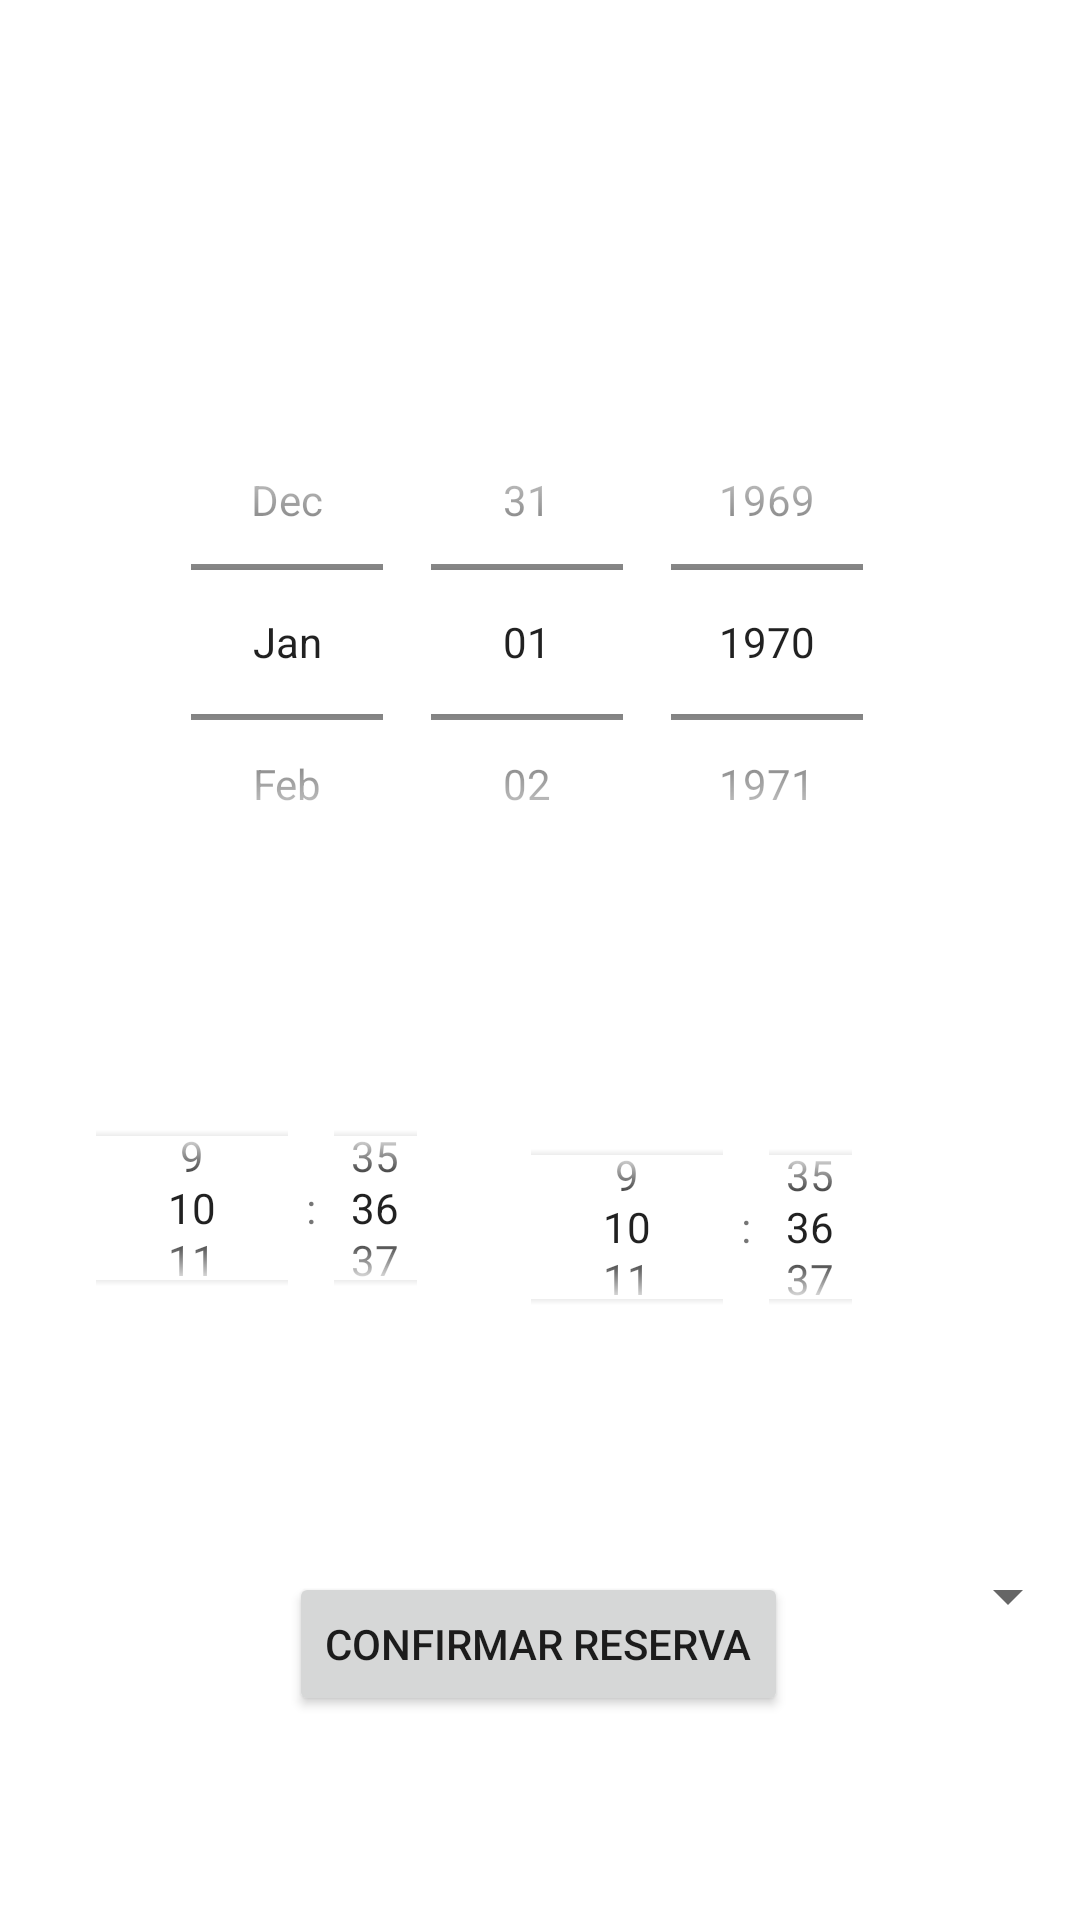

Android layout source for this screen:
<!-- AndroidManifest.xml: application theme Theme.ParkingMLonbide -->
<!-- res/layout/fragment_booking.xml -->
<?xml version="1.0" encoding="utf-8"?>
<androidx.constraintlayout.widget.ConstraintLayout xmlns:android="http://schemas.android.com/apk/res/android"
    xmlns:app="http://schemas.android.com/apk/res-auto"
    xmlns:tools="http://schemas.android.com/tools"
    android:id="@+id/frameLayout2"
    android:layout_width="match_parent"
    android:layout_height="match_parent"
    android:background="@drawable/background"
    tools:context=".NavFragments.BookingFragment">

    <TextView
        android:id="@+id/Title"
        android:layout_width="0dp"
        android:layout_height="wrap_content"
        android:layout_marginStart="16dp"
        android:text="Realizar reserva"
        android:textColor="@color/white"
        android:textColorHint="#FFFFFF"
        android:textSize="20sp"
        app:layout_constraintBottom_toBottomOf="parent"
        app:layout_constraintEnd_toEndOf="parent"
        app:layout_constraintHorizontal_bias="1.0"
        app:layout_constraintStart_toStartOf="parent"
        app:layout_constraintTop_toTopOf="parent"
        app:layout_constraintVertical_bias="0.022" />


    <TextView
        android:id="@+id/Seleccionar"
        android:layout_width="wrap_content"
        android:layout_height="wrap_content"
        android:layout_marginStart="92dp"
        android:layout_marginTop="44dp"
        android:text="Seleccione la fecha para la reserva:"
        android:textColor="@color/white"
        app:layout_constraintStart_toStartOf="parent"
        app:layout_constraintTop_toBottomOf="@+id/Title" />

    <DatePicker
        android:id="@+id/datePicker"
        android:layout_width="258dp"
        android:layout_height="174dp"
        android:layout_marginTop="18dp"
        android:calendarTextColor="#FFFFFF"
        android:calendarViewShown="false"
        android:datePickerMode="spinner"
        app:layout_constraintBottom_toBottomOf="parent"
        app:layout_constraintEnd_toEndOf="parent"
        app:layout_constraintHorizontal_bias="0.496"
        app:layout_constraintStart_toStartOf="parent"
        app:layout_constraintTop_toBottomOf="@+id/Seleccionar"
        app:layout_constraintVertical_bias="0.016" />

    <TextView
        android:id="@+id/textViewHoras"
        android:layout_width="wrap_content"
        android:layout_height="wrap_content"
        android:text="Seleccione la hora de inicio y fin:"
        android:textColor="@color/white"
        android:textColorHint="#FFFFFF"
        app:layout_constraintBottom_toBottomOf="parent"
        app:layout_constraintEnd_toEndOf="parent"
        app:layout_constraintHorizontal_bias="0.498"
        app:layout_constraintStart_toStartOf="parent"
        app:layout_constraintTop_toBottomOf="@+id/datePicker"
        app:layout_constraintVertical_bias="0.081" />

    <TimePicker
        android:id="@+id/startTimePicker"
        android:layout_width="139dp"
        android:layout_height="84dp"
        android:layout_marginBottom="120dp"
        android:layout_weight="1"
        android:timePickerMode="spinner"
        app:layout_constraintBottom_toBottomOf="parent"
        app:layout_constraintEnd_toStartOf="@+id/endTimePicker"
        app:layout_constraintHorizontal_bias="0.726"
        app:layout_constraintStart_toStartOf="parent"
        app:layout_constraintTop_toBottomOf="@+id/textViewHoras"
        app:layout_constraintVertical_bias="0.164" />

    <TimePicker
        android:id="@+id/endTimePicker"
        android:layout_width="139dp"
        android:layout_height="84dp"
        android:layout_marginEnd="60dp"
        android:layout_weight="1"
        android:timePickerMode="spinner"
        app:layout_constraintBottom_toBottomOf="parent"
        app:layout_constraintEnd_toEndOf="parent"
        app:layout_constraintTop_toBottomOf="@+id/textViewHoras"
        app:layout_constraintVertical_bias="0.1" />

    <TextView
        android:id="@+id/tipolabl"
        android:layout_width="wrap_content"
        android:layout_height="wrap_content"
        android:text="Seleccione el tipo de plaza:"
        android:textColor="@color/white"
        app:layout_constraintBottom_toBottomOf="parent"
        app:layout_constraintEnd_toEndOf="parent"
        app:layout_constraintHorizontal_bias="0.498"
        app:layout_constraintStart_toStartOf="parent"
        app:layout_constraintTop_toBottomOf="@+id/startTimePicker"
        app:layout_constraintVertical_bias="0.082" />

    <Spinner
        android:id="@+id/spinnerTipo"
        android:layout_width="match_parent"
        android:layout_height="wrap_content"
        android:layout_marginTop="42dp"
        app:layout_constraintBottom_toTopOf="@+id/confirmbtton"
        app:layout_constraintEnd_toEndOf="parent"
        app:layout_constraintHorizontal_bias="0.0"
        app:layout_constraintStart_toStartOf="parent"
        app:layout_constraintTop_toBottomOf="@+id/tipolabl"
        app:layout_constraintVertical_bias="0.0" />

    <Button
        android:id="@+id/confirmbtton"
        android:layout_width="wrap_content"
        android:layout_height="wrap_content"
        android:layout_marginBottom="68dp"
        android:text="Confirmar reserva"
        app:layout_constraintBottom_toBottomOf="parent"
        app:layout_constraintEnd_toEndOf="parent"
        app:layout_constraintHorizontal_bias="0.497"
        app:layout_constraintStart_toStartOf="parent" />

</androidx.constraintlayout.widget.ConstraintLayout>
<!-- resources referenced by this layout -->
<resources>
  <style name="Theme.ParkingMLonbide" parent="Theme.MaterialComponents.DayNight.DarkActionBar">
          
          <item name="colorPrimary">@color/purple_500</item>
          <item name="colorPrimaryVariant">@color/purple_700</item>
          <item name="colorOnPrimary">@color/white</item>
          
          <item name="colorSecondary">@color/teal_200</item>
          <item name="colorSecondaryVariant">@color/teal_700</item>
          <item name="colorOnSecondary">@color/black</item>
          
          <item name="android:statusBarColor">?attr/colorPrimaryVariant</item>
          
      </style>
  <!-- not gathered from this repository: default colours our renderer supplied (Android Studio template values) -->
  <color name="purple_500">#FF6200EE</color>
  <color name="purple_700">#FF3700B3</color>
  <color name="teal_200">#FF03DAC5</color>
  <color name="teal_700">#FF018786</color>
  <color name="black">#FF000000</color>
  <color name="white">#FFFFFFFF</color>
</resources>
